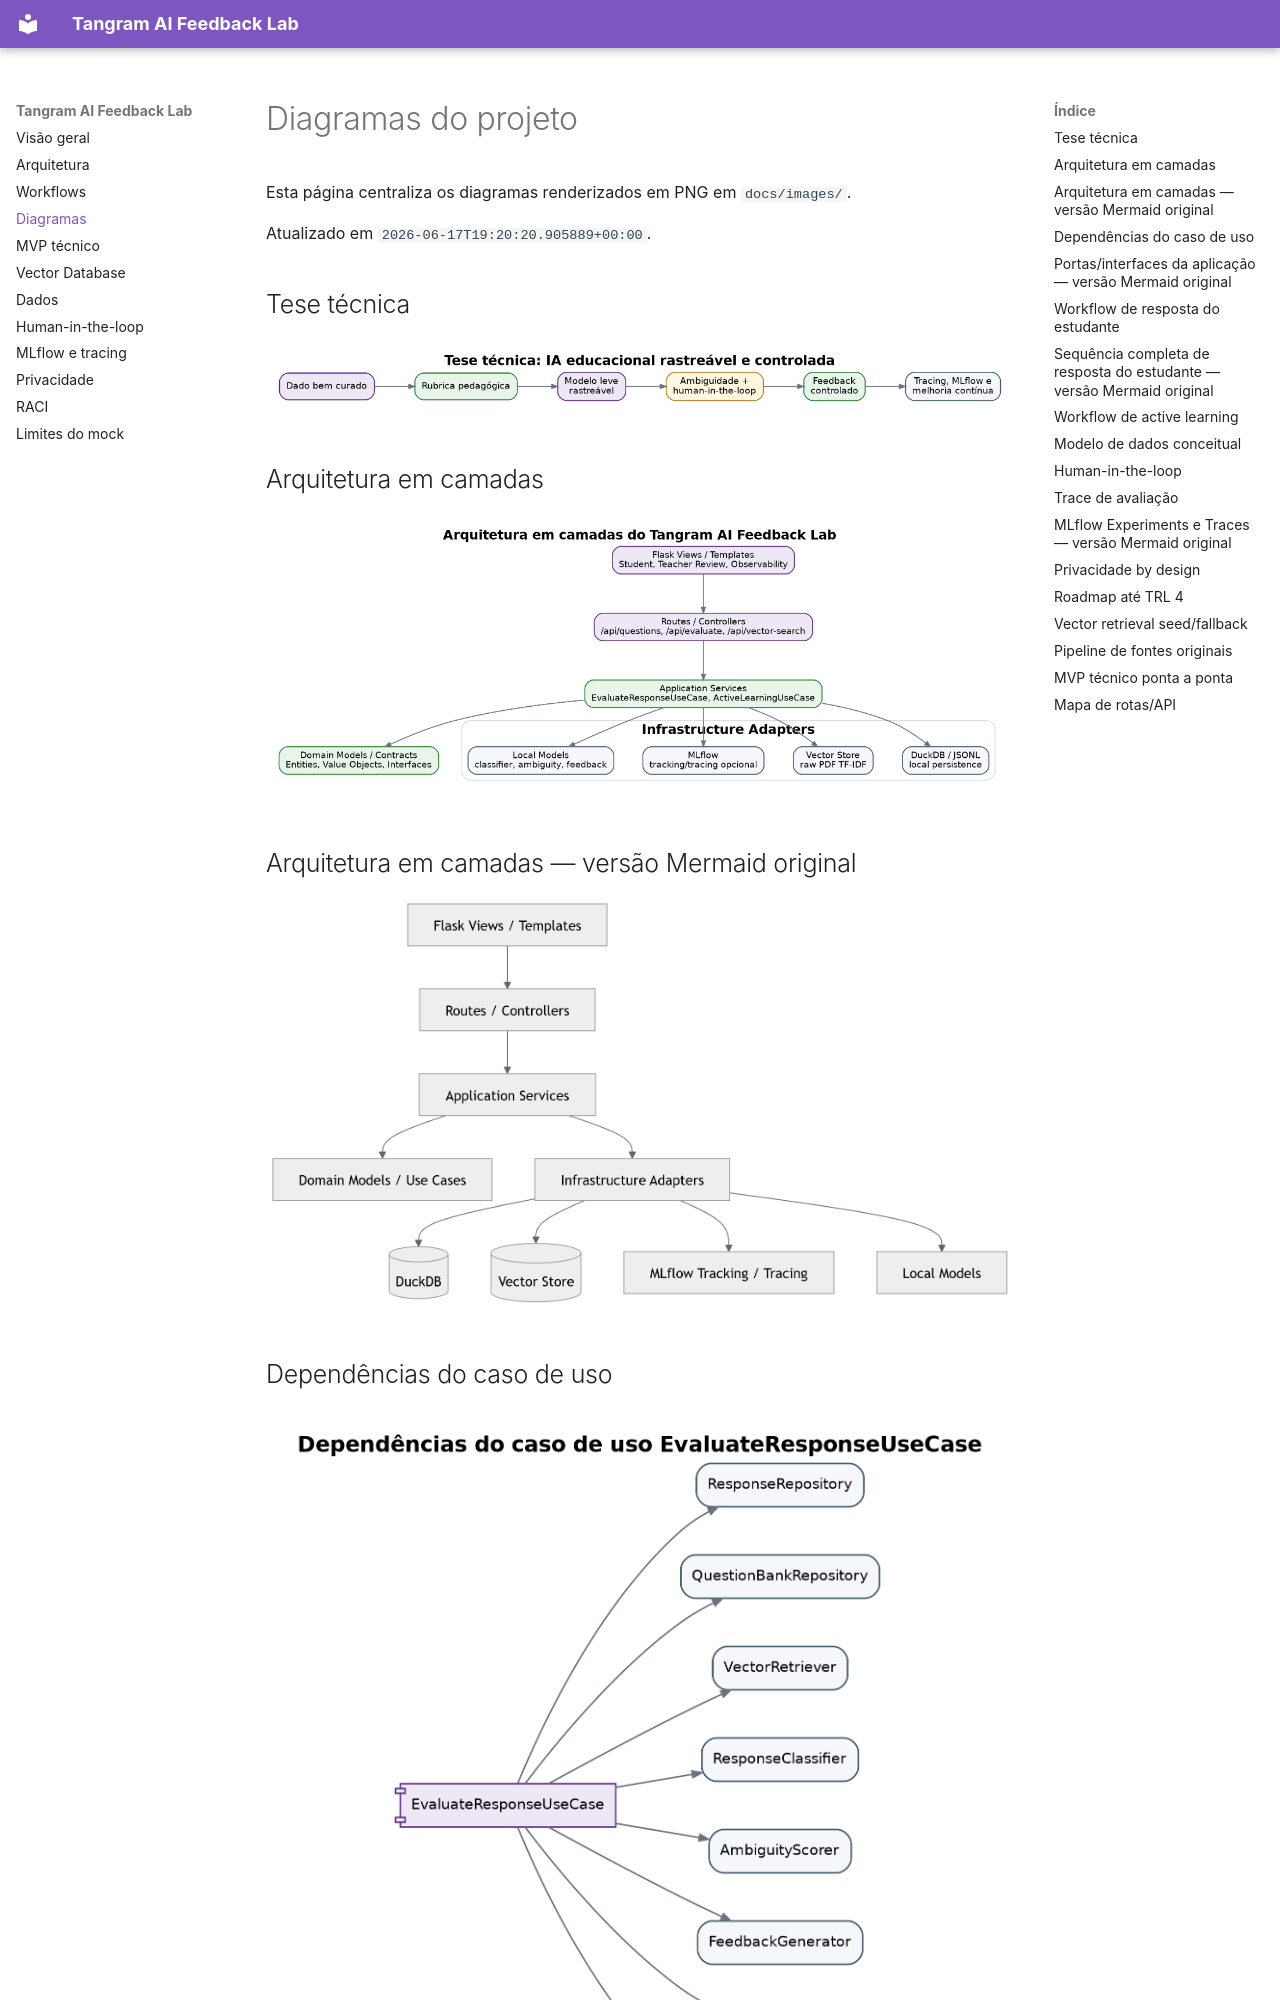

repository: gabrielscatena/tangram · page: diagrams/index.html · generator: mkdocs

# Diagramas do projeto

Esta página centraliza os diagramas renderizados em PNG em `docs/images/`.

Atualizado em `2026-06-17T19:20:20.905889+00:00`.


## Tese técnica

![Tese técnica](images/technical_thesis_pipeline.png)


## Arquitetura em camadas

![Arquitetura em camadas](images/clean_architecture_layers.png)


## Arquitetura em camadas — versão Mermaid original

![Arquitetura em camadas — versão Mermaid original](images/clean_architecture_layers_mermaid_original.png)


## Dependências do caso de uso

![Dependências do caso de uso](images/application_use_case_dependencies.png)
